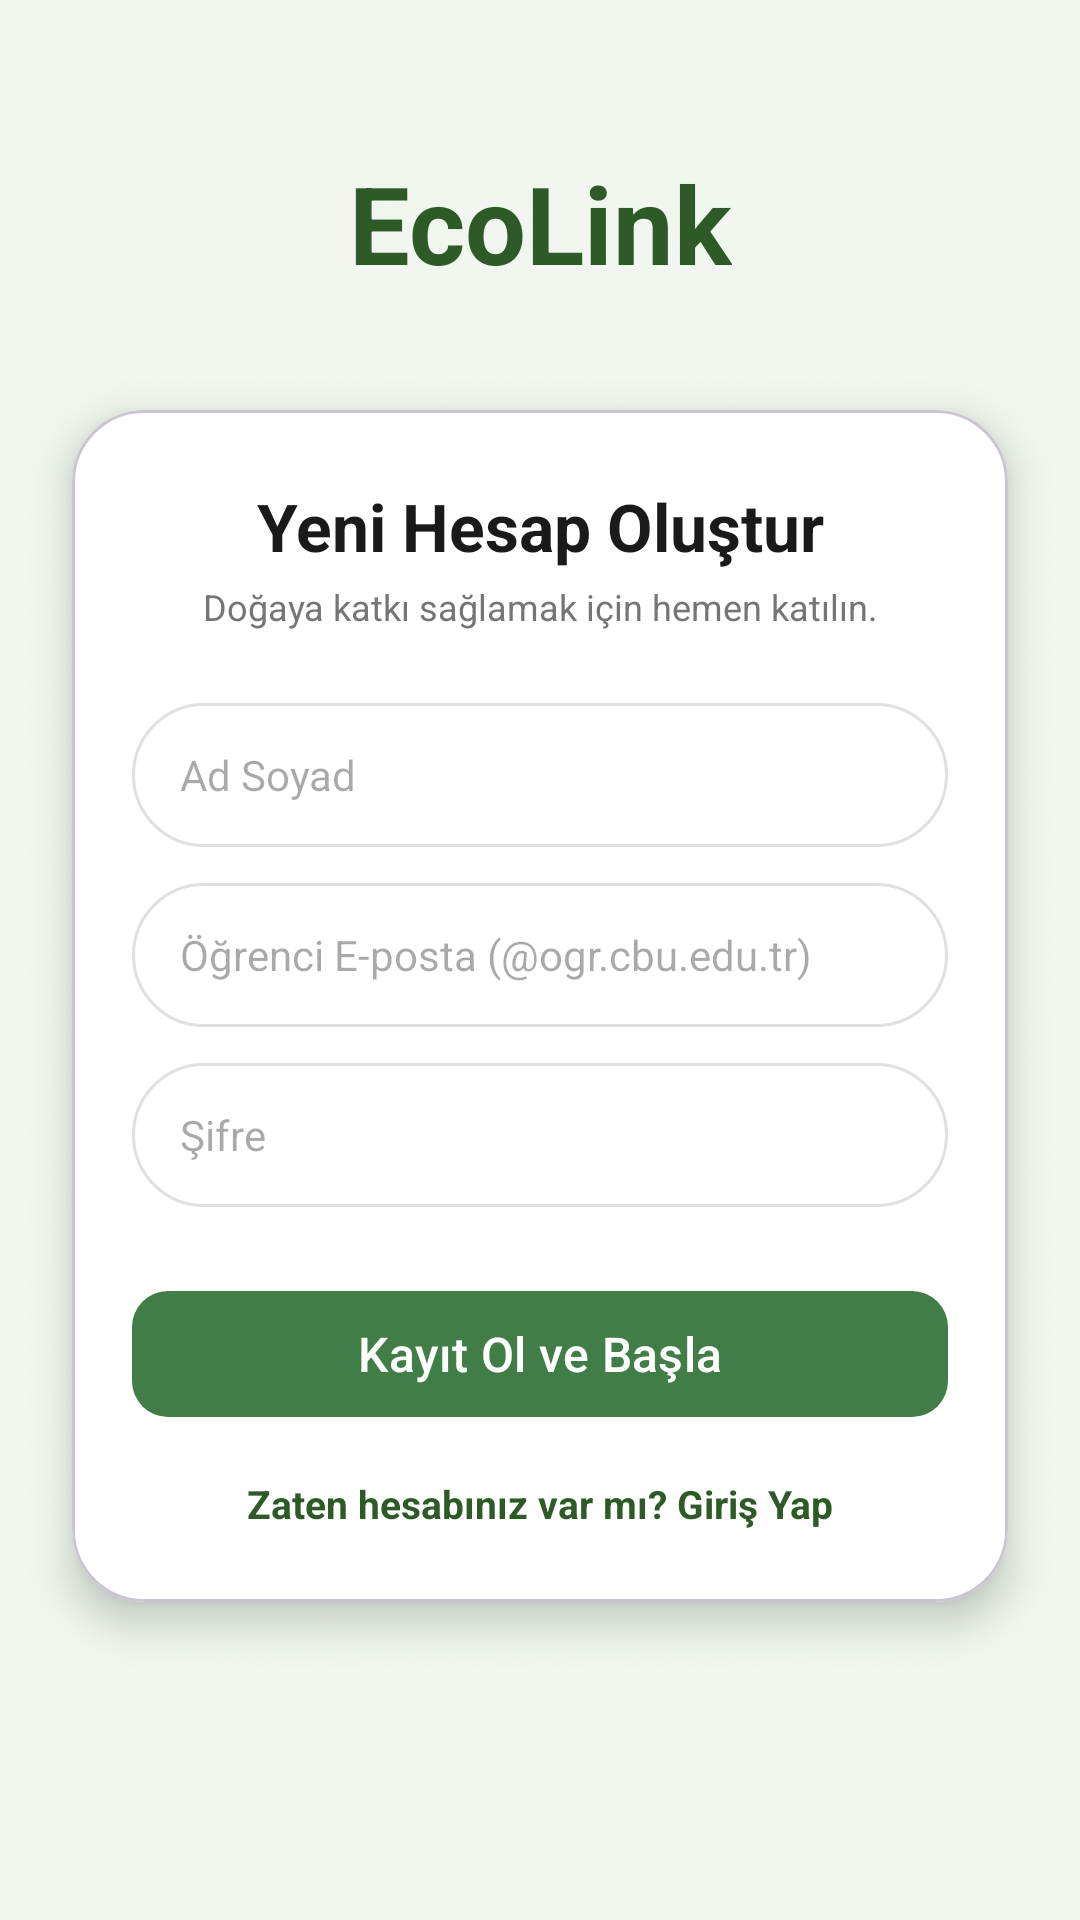

Reconstruct the res/layout file that produces this screen, plus the resources it refers to.
<!-- AndroidManifest.xml: application theme Theme.EcoLink -->
<!-- res/layout/activity_register.xml -->
<?xml version="1.0" encoding="utf-8"?>
<androidx.constraintlayout.widget.ConstraintLayout
    xmlns:android="http://schemas.android.com/apk/res/android"
    xmlns:app="http://schemas.android.com/apk/res-auto"
    android:layout_width="match_parent"
    android:layout_height="match_parent"
    android:background="#F1F8F2"> 

    
    <ImageView
        android:layout_width="match_parent"
        android:layout_height="match_parent"
        android:scaleType="centerCrop"
        android:src="@drawable/bg_main"
        android:alpha="0.2"
        app:layout_constraintBottom_toBottomOf="parent"
        app:layout_constraintTop_toTopOf="parent" />

    <ScrollView
        android:layout_width="match_parent"
        android:layout_height="match_parent"
        android:fillViewport="true"
        android:scrollbars="none">

        <androidx.constraintlayout.widget.ConstraintLayout
            android:layout_width="match_parent"
            android:layout_height="match_parent">

            
            <TextView
                android:id="@+id/tvLogoText"
                android:layout_width="wrap_content"
                android:layout_height="wrap_content"
                android:text="EcoLink"
                android:textColor="#2D5A27"
                android:textSize="36sp"
                android:textStyle="bold"
                android:layout_marginTop="50dp"
                app:layout_constraintTop_toTopOf="parent"
                app:layout_constraintStart_toStartOf="parent"
                app:layout_constraintEnd_toEndOf="parent" />

            
            <com.google.android.material.card.MaterialCardView
                android:layout_width="match_parent"
                android:layout_height="wrap_content"
                android:layout_marginHorizontal="24dp"
                android:layout_marginTop="30dp"
                android:layout_marginBottom="30dp"
                app:cardBackgroundColor="#FFFFFF"
                app:cardCornerRadius="24dp"
                app:cardElevation="8dp"
                app:layout_constraintTop_toBottomOf="@id/tvLogoText"
                app:layout_constraintBottom_toBottomOf="parent"
                app:layout_constraintVertical_bias="0.1">

                <LinearLayout
                    android:layout_width="match_parent"
                    android:layout_height="wrap_content"
                    android:orientation="vertical"
                    android:paddingHorizontal="20dp"
                    android:paddingTop="24dp"
                    android:paddingBottom="24dp">

                    <TextView
                        android:id="@+id/tvRegisterTitle"
                        android:layout_width="match_parent"
                        android:layout_height="wrap_content"
                        android:gravity="center"
                        android:text="Yeni Hesap Oluştur"
                        android:textColor="#1A1A1A"
                        android:textSize="22sp"
                        android:textStyle="bold" />

                    <TextView
                        android:layout_width="match_parent"
                        android:layout_height="wrap_content"
                        android:layout_marginTop="4dp"
                        android:gravity="center"
                        android:text="Doğaya katkı sağlamak için hemen katılın."
                        android:textColor="#757575"
                        android:textSize="12sp"
                        android:layout_marginBottom="24dp"/>

                    
                    <EditText
                        android:id="@+id/etRegName"
                        android:layout_width="match_parent"
                        android:layout_height="48dp"
                        android:background="@drawable/tab_bg"
                        android:hint="Ad Soyad"
                        android:inputType="textPersonName"
                        android:paddingHorizontal="16dp"
                        android:textSize="14sp"
                        android:layout_marginBottom="12dp"/>

                    
                    <EditText
                        android:id="@+id/etRegEmail"
                        android:layout_width="match_parent"
                        android:layout_height="48dp"
                        android:background="@drawable/tab_bg"
                        android:hint="Öğrenci E-posta (@ogr.cbu.edu.tr)"
                        android:inputType="textEmailAddress"
                        android:paddingHorizontal="16dp"
                        android:textSize="14sp"
                        android:layout_marginBottom="12dp"/>

                    
                    <EditText
                        android:id="@+id/etRegPass"
                        android:layout_width="match_parent"
                        android:layout_height="48dp"
                        android:background="@drawable/tab_bg"
                        android:hint="Şifre"
                        android:inputType="textPassword"
                        android:paddingHorizontal="16dp"
                        android:textSize="14sp"
                        android:layout_marginBottom="24dp"/>

                    
                    <com.google.android.material.button.MaterialButton
                        android:id="@+id/btnRegisterSubmit"
                        android:layout_width="match_parent"
                        android:layout_height="50dp"
                        android:text="Kayıt Ol ve Başla"
                        android:textAllCaps="false"
                        android:textSize="16sp"
                        app:backgroundTint="#417D46"
                        app:cornerRadius="12dp" />

                    
                    <TextView
                        android:id="@+id/tvBackToLogin"
                        android:layout_width="match_parent"
                        android:layout_height="wrap_content"
                        android:layout_marginTop="16dp"
                        android:gravity="center"
                        android:text="Zaten hesabınız var mı? Giriş Yap"
                        android:textColor="#2D5A27"
                        android:textSize="13sp"
                        android:textStyle="bold" />

                </LinearLayout>
            </com.google.android.material.card.MaterialCardView>
        </androidx.constraintlayout.widget.ConstraintLayout>
    </ScrollView>
</androidx.constraintlayout.widget.ConstraintLayout>
<!-- resources referenced by this layout -->
<resources>
  <!-- drawable bg_main: jpeg bitmap (drawable, 37206 bytes) -->
  <!-- drawable tab_bg (drawable) -->
  <?xml version="1.0" encoding="utf-8"?>
  <shape xmlns:android="http://schemas.android.com/apk/res/android">
      <corners android:radius="24dp"/>
      <stroke android:width="1dp" android:color="#E0E0E0"/>
      <solid android:color="#FFFFFF"/>
  </shape>
  <style name="Theme.EcoLink" parent="Base.Theme.EcoLink" />
  <style name="Base.Theme.EcoLink" parent="Theme.Material3.DayNight.NoActionBar">
          
          
      </style>
</resources>
